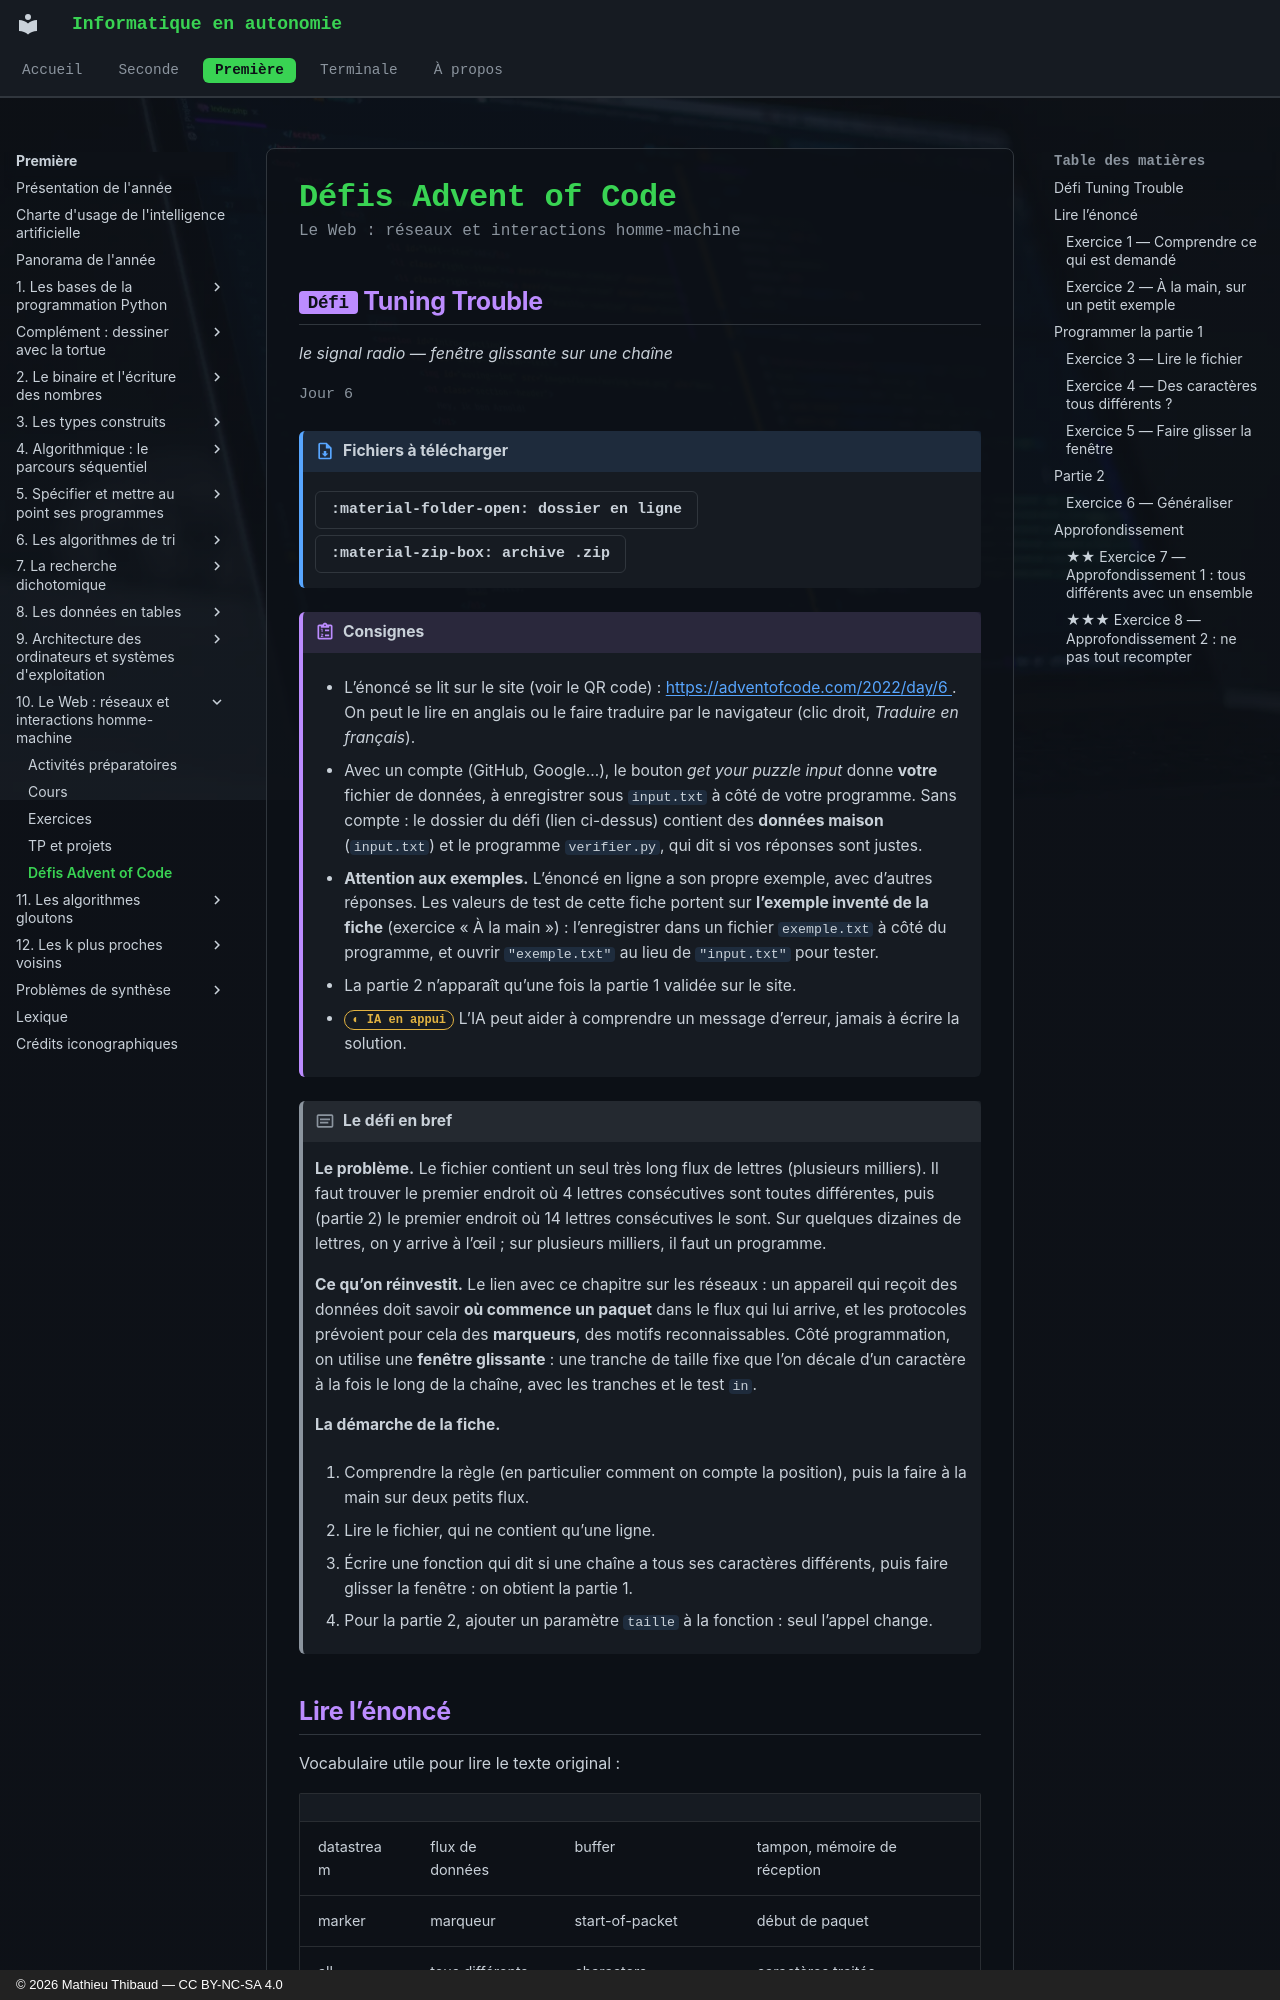

repository: MathThibaud/informatique-en-autonomie · page: premiere/10-le-web-reseaux-et-interactions-homme-mac/defis/index.html · generator: mkdocs · copyright: © 2026 Mathieu Thibaud — CC BY-NC-SA 4.0

# Défis Advent of Code

<p class="sous-titre">Le Web : réseaux et interactions homme-machine</p>

## <span class="etiquette">Défi</span> Tuning Trouble

*le signal radio — fenêtre glissante sur une chaîne*

<p class="infos-activite">Jour 6</p>

!!! fichiers "Fichiers à télécharger"

    [:material-folder-open: dossier en ligne](https://github.com/MathThibaud/nsi-fichiers-eleves/tree/main/premiere/10-defi-aoc-2022-06){ .md-button } [:material-zip-box: archive .zip](https://github.com/MathThibaud/nsi-fichiers-eleves/raw/main/zips/premiere-10-defi-aoc-2022-06.zip){ .md-button }

!!! consignes "Consignes"

    - L’énoncé se lit sur le site (voir le QR code) : [https://adventofcode.com/2022/day/6 ](https://adventofcode.com/2022/day/6 ). On peut le lire en anglais ou le faire traduire par le navigateur (clic droit, *Traduire en français*).

    - Avec un compte (GitHub, Google…), le bouton *get your puzzle input* donne **votre** fichier de données, à enregistrer sous `input.txt` à côté de votre programme. Sans compte : le dossier du défi (lien ci-dessus) contient des **données maison** (`input.txt`) et le programme `verifier.py`, qui dit si vos réponses sont justes.

    - **Attention aux exemples.** L’énoncé en ligne a son propre exemple, avec d’autres réponses. Les valeurs de test de cette fiche portent sur **l’exemple inventé de la fiche** (exercice « À la main ») : l’enregistrer dans un fichier `exemple.txt` à côté du programme, et ouvrir `"exemple.txt"` au lieu de `"input.txt"` pour tester.

    - La partie 2 n’apparaît qu’une fois la partie 1 validée sur le site.

    - <span class="ia ia-orange" title="IA en appui : déboguer, reformuler, vérifier ; la réponse finale est la vôtre"></span> L’IA peut aider à comprendre un message d’erreur, jamais à écrire la solution.

!!! encadre "Le défi en bref"

    **Le problème.** Le fichier contient un seul très long flux de lettres (plusieurs milliers). Il faut trouver le premier endroit où 4 lettres consécutives sont toutes différentes, puis (partie 2) le premier endroit où 14 lettres consécutives le sont. Sur quelques dizaines de lettres, on y arrive à l’œil ; sur plusieurs milliers, il faut un programme.

    **Ce qu’on réinvestit.** Le lien avec ce chapitre sur les réseaux : un appareil qui reçoit des données doit savoir **où commence un paquet** dans le flux qui lui arrive, et les protocoles prévoient pour cela des **marqueurs**, des motifs reconnaissables. Côté programmation, on utilise une **fenêtre glissante** : une tranche de taille fixe que l’on décale d’un caractère à la fois le long de la chaîne, avec les tranches et le test `in`.

    **La démarche de la fiche.**

    1.  Comprendre la règle (en particulier comment on compte la position), puis la faire à la main sur deux petits flux.

    2.  Lire le fichier, qui ne contient qu’une ligne.

    3.  Écrire une fonction qui dit si une chaîne a tous ses caractères différents, puis faire glisser la fenêtre : on obtient la partie 1.

    4.  Pour la partie 2, ajouter un paramètre `taille` à la fonction : seul l’appel change.
